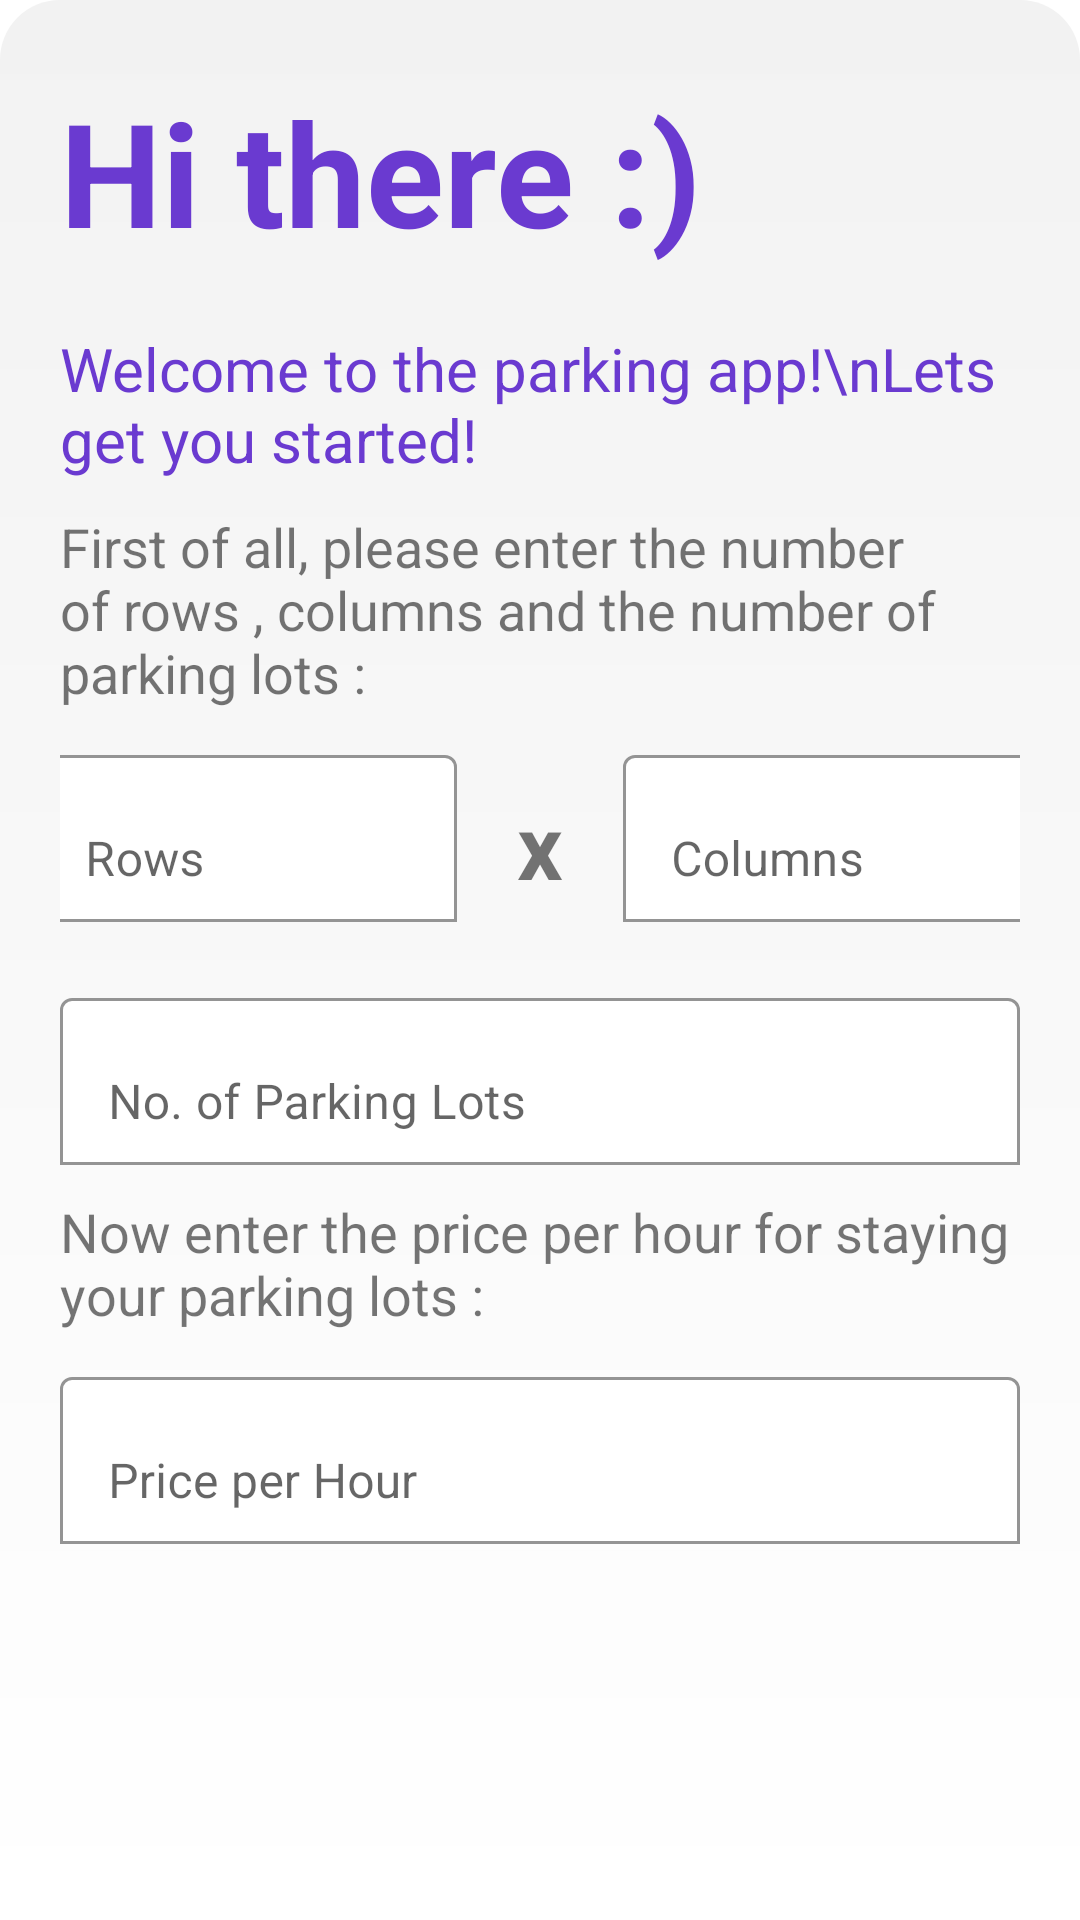

Write the Android layout XML for this screen, with the resource values it uses.
<!-- AndroidManifest.xml: application theme Theme.Parkingappfrags_v2 -->
<!-- res/layout/activity_only_once.xml -->
<?xml version="1.0" encoding="utf-8"?>
<LinearLayout xmlns:android="http://schemas.android.com/apk/res/android"
    xmlns:app="http://schemas.android.com/apk/res-auto"
    xmlns:tools="http://schemas.android.com/tools"
    android:layout_width="wrap_content"
    android:layout_height="wrap_content"
    android:orientation="vertical"
    android:layout_gravity="center_horizontal"
    tools:context=".Only_Once_Activity"
    android:background="@drawable/only_once_activity_bg">

    <TextView
        android:layout_width="match_parent"
        android:layout_height="wrap_content"
        android:layout_marginTop="5dp"
        android:padding="10dp"
        android:paddingStart="10dp"
        android:text="Hi there :)"
        android:textColor="@color/theme_color"
        android:textSize="48sp"
        android:textStyle="bold" />

    <TextView
        android:layout_width="match_parent"
        android:layout_height="wrap_content"
        android:layout_marginStart="10dp"
        android:layout_marginEnd="10dp"
        android:paddingTop="10dp"
        android:text="Welcome to the parking app!\nLets get you started!"
        android:textColor="@color/theme_color"
        android:textSize="20sp" />

    <TextView
        android:layout_width="match_parent"
        android:layout_height="wrap_content"
        android:layout_marginStart="10dp"
        android:layout_marginEnd="10dp"
        android:paddingTop="10dp"
        android:text="First of all, please enter the number of rows , columns and the number of parking lots : "
        android:textSize="18sp" />

    <LinearLayout
        android:layout_width="match_parent"
        android:layout_height="wrap_content"
        android:orientation="horizontal"
        android:gravity="center"
        android:padding="10dp"
        >


        <com.google.android.material.textfield.TextInputLayout
            android:layout_width="wrap_content"
            android:layout_height="wrap_content"
            android:hint="Rows"
            app:boxBackgroundColor="@color/white"
            app:boxBackgroundMode="outline">

            <com.google.android.material.textfield.TextInputEditText
                android:id="@+id/only_once_row"
                android:layout_width="140dp"
                android:layout_height="wrap_content"
                android:inputType="number" />
        </com.google.android.material.textfield.TextInputLayout>

        <TextView
            android:layout_width="wrap_content"
            android:layout_height="match_parent"
            android:text="x"
            android:textSize="30sp"
            android:textStyle="bold"
            android:layout_marginTop="10dp"
            android:layout_marginStart="20dp"
            android:layout_marginEnd="20dp"/>

        <com.google.android.material.textfield.TextInputLayout
            android:layout_width="140dp"
            android:layout_height="wrap_content"
            android:hint="Columns"
            app:boxBackgroundColor="@color/white"
            app:boxBackgroundMode="outline">

            <com.google.android.material.textfield.TextInputEditText
                android:id="@+id/only_once_column"
                android:layout_width="match_parent"
                android:layout_height="wrap_content"
                android:inputType="number" />
        </com.google.android.material.textfield.TextInputLayout>

    </LinearLayout>

    <com.google.android.material.textfield.TextInputLayout
        android:layout_width="match_parent"
        android:layout_height="wrap_content"
        android:hint="No. of Parking Lots"
        app:boxBackgroundColor="@color/white"
        app:boxBackgroundMode="outline"
        android:layout_marginTop="10dp"
        android:layout_marginEnd="10dp"
        android:layout_marginStart="10dp">

        <com.google.android.material.textfield.TextInputEditText
            android:id="@+id/only_once_numberofparkinglots"
            android:layout_width="match_parent"
            android:layout_height="wrap_content"
            android:inputType="number" />
    </com.google.android.material.textfield.TextInputLayout>

    <TextView
        android:layout_width="match_parent"
        android:layout_height="wrap_content"
        android:layout_marginStart="10dp"
        android:layout_marginEnd="10dp"

        android:layout_margin="10dp"
        android:text="Now enter the price per hour for staying your parking lots : "
        android:textSize="18sp" />

    <com.google.android.material.textfield.TextInputLayout
        android:layout_width="match_parent"
        android:layout_height="match_parent"

        android:layout_marginStart="10dp"
        android:layout_marginEnd="10dp"
        android:hint="Price per Hour"
        app:boxBackgroundColor="@color/white"
        app:boxBackgroundMode="outline">

        <com.google.android.material.textfield.TextInputEditText
            android:id="@+id/price_per_hour_amount_only_once"
            android:layout_width="match_parent"
            android:layout_height="wrap_content"
            android:inputType="number" />
    </com.google.android.material.textfield.TextInputLayout>

    <TextView
        android:layout_width="match_parent"
        android:layout_height="wrap_content"
        android:layout_marginStart="10dp"
        android:layout_marginEnd="10dp"

        android:layout_margin="10dp"
        android:text="Finally, please enter your UPI-ID or VPA to finish the setup : "
        android:textSize="18sp" />

    <com.google.android.material.textfield.TextInputLayout
        android:layout_width="match_parent"
        android:layout_height="match_parent"
        android:layout_marginStart="10dp"
        android:layout_marginEnd="10dp"
        android:hint="UPI ID or VPA"
        app:boxBackgroundColor="@color/white"
        app:boxBackgroundMode="outline">

        <com.google.android.material.textfield.TextInputEditText
            android:id="@+id/upi_id_onlyonce"
            android:layout_width="match_parent"
            android:layout_height="wrap_content" />
    </com.google.android.material.textfield.TextInputLayout>

    <TextView
        android:layout_width="match_parent"
        android:layout_height="wrap_content"
        android:layout_marginStart="10dp"
        android:layout_marginEnd="10dp"

        android:layout_margin="10dp"
        android:text="Note : Entering the wrong UPI ID or VPA might cause problems during the UPI Transaction."
        android:textStyle="bold"
        android:textColor="@color/red"
        android:textSize="18sp" />

    <Button
        android:id="@+id/only_once_accept_btn"
        android:layout_width="match_parent"
        android:layout_height="wrap_content"
        android:layout_marginStart="10dp"
        android:layout_marginEnd="10dp"
        android:paddingVertical="20dp"
        android:text="Get Started"
        app:cornerRadius="20dp" />





</LinearLayout>
<!-- resources referenced by this layout -->
<resources>
  <color name="red">#F84A4A</color>
  <color name="theme_color">#6A3AD0</color>
  <color name="white">#FFFFFFFF</color>
  <!-- drawable only_once_activity_bg (drawable) -->
  <?xml version="1.0" encoding="utf-8"?>
  <shape xmlns:android="http://schemas.android.com/apk/res/android">
  
      <gradient
          android:angle="60"
          android:startColor="@color/offwhite"
          android:endColor="@color/white"
          android:type="linear"/>
  
      <corners
          android:topLeftRadius="20dp"
          android:topRightRadius="20dp"
          android:bottomLeftRadius="20dp"
          android:bottomRightRadius="20dp"
          />
  
      <padding
          android:left="10dp"
          android:right="10dp"
          android:top="10dp"
          android:bottom="10dp"/>
  
  </shape>
  <style name="Theme.Parkingappfrags_v2" parent="Theme.MaterialComponents.DayNight.DarkActionBar">
          
          <item name="colorPrimary">@color/theme_color</item>
          <item name="colorPrimaryVariant">@color/theme_color</item>
          <item name="colorOnPrimary">@color/white</item>
          
          <item name="colorSecondary">@color/teal_200</item>
          <item name="colorSecondaryVariant">@color/teal_700</item>
          <item name="colorOnSecondary">@color/black</item>
          
          <item name="android:statusBarColor">?attr/colorPrimary</item>
          
      </style>
  <color name="offwhite">#FFF2F2F2</color>
  <color name="teal_200">#FF03DAC5</color>
  <color name="teal_700">#FF018786</color>
  <color name="black">#FF000000</color>
</resources>
